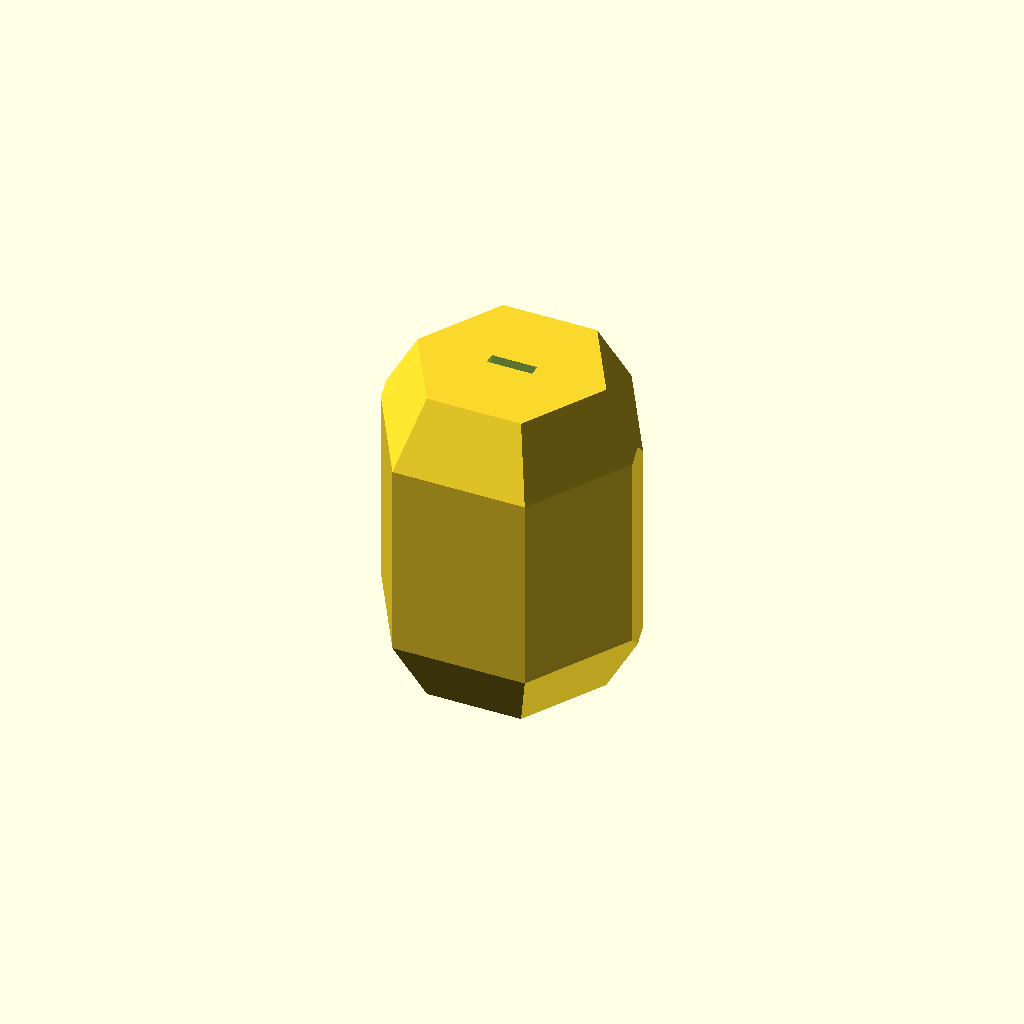
Cell 1 — every parameter at its default value.
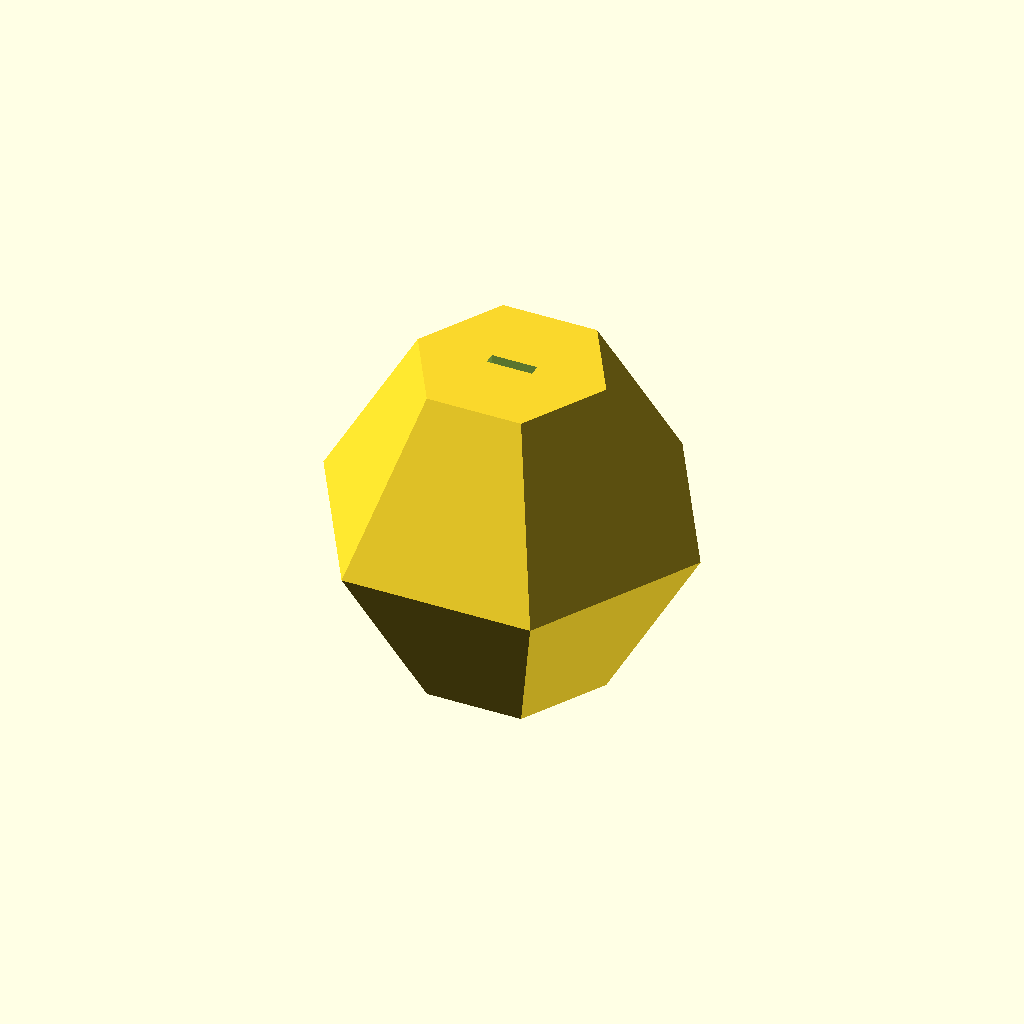
Cell 2: the same model with width = 16.
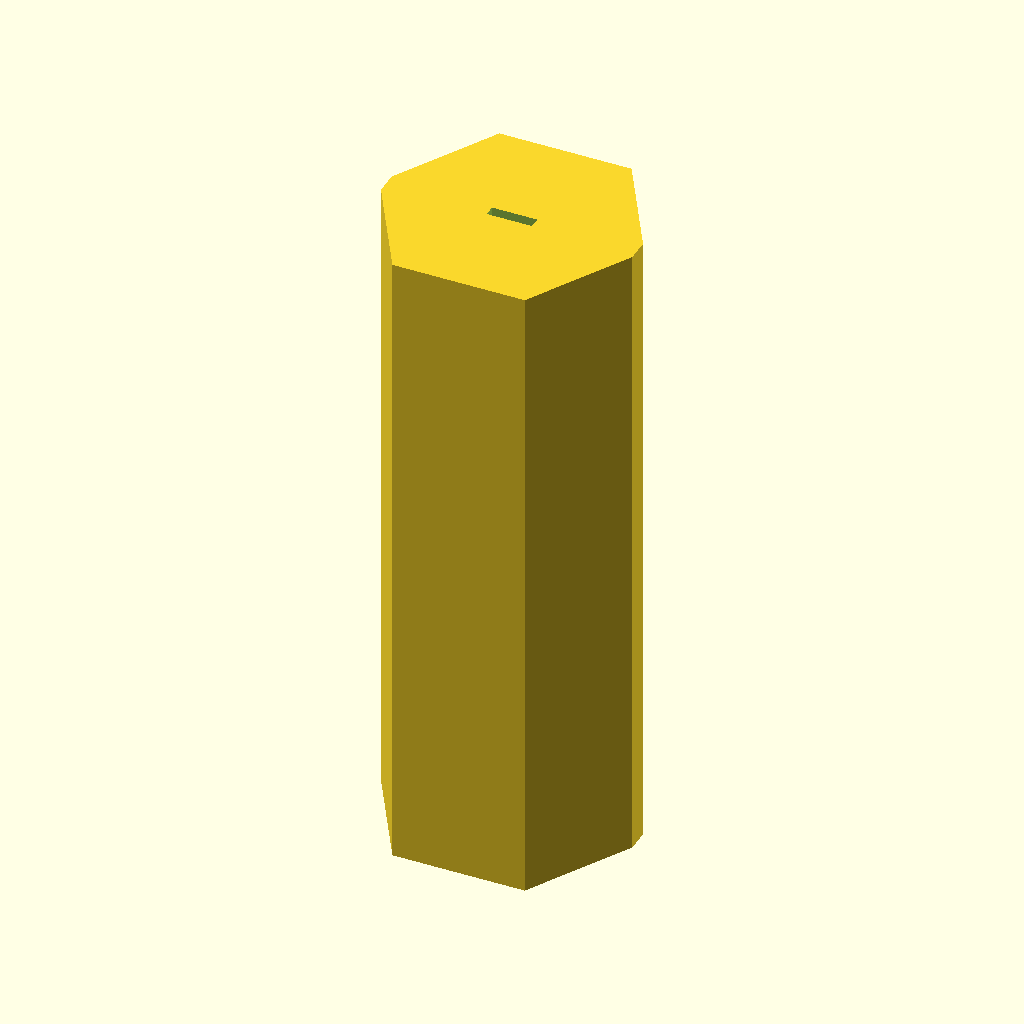
Cell 3: the same model with length = 24.
All cells are drawn from one camera (rotation 55°, 0°, 25°, orthographic, colour scheme Cornfield), so only the parameter changes between them.
The OpenSCAD source (inputs/thingiverse/thing-3237413/files/ParametricFusedClaptonHelper_v2.scad):
/*********************************************************************/
/* Parametric Fused Clapton helper tool for wire building.           */
/* Desgined by: mastabug                                             */
/* Version: 1                                                        */
/* Released: 2018-02-08                                              */
/*********************************************************************/

/*********************************************************************/
/* Parameters that you can adjust to accomodate your specific needs. */
/*********************************************************************/
width = 8;
length = 12;
wireAWG = 28;
wiresToFit=4;
gapTolerance=1.12; /*Multiplier, how much bigger to make the hole compared to wire. */

/*********************************************************************/
/* Don't change below this unless you really know what you're doing! */
/*********************************************************************/
$fn=6;

function awg_to_mm(awg) = 0.127 * pow(92.0,(36.0 - awg) / 39.0);

difference() {
	intersection() {
		cube([width, width, length], center = true);
		cylinder(r= width/1.9, h = length, center = true);
		sphere(r = length/2);
	}
    wireDiameter = awg_to_mm(wireAWG);
    echo("WIRE DIAMETER", wireDiameter);
	rotate(90,0,0) cube([wireDiameter*gapTolerance, wireDiameter* wiresToFit*gapTolerance, length], center = true);
}
Parameter table extracted from the source (name, type, default, range or options):
width: number, default 8
length: number, default 12
wireAWG: number, default 28
wiresToFit: number, default 4
gapTolerance: number, default 1.12
